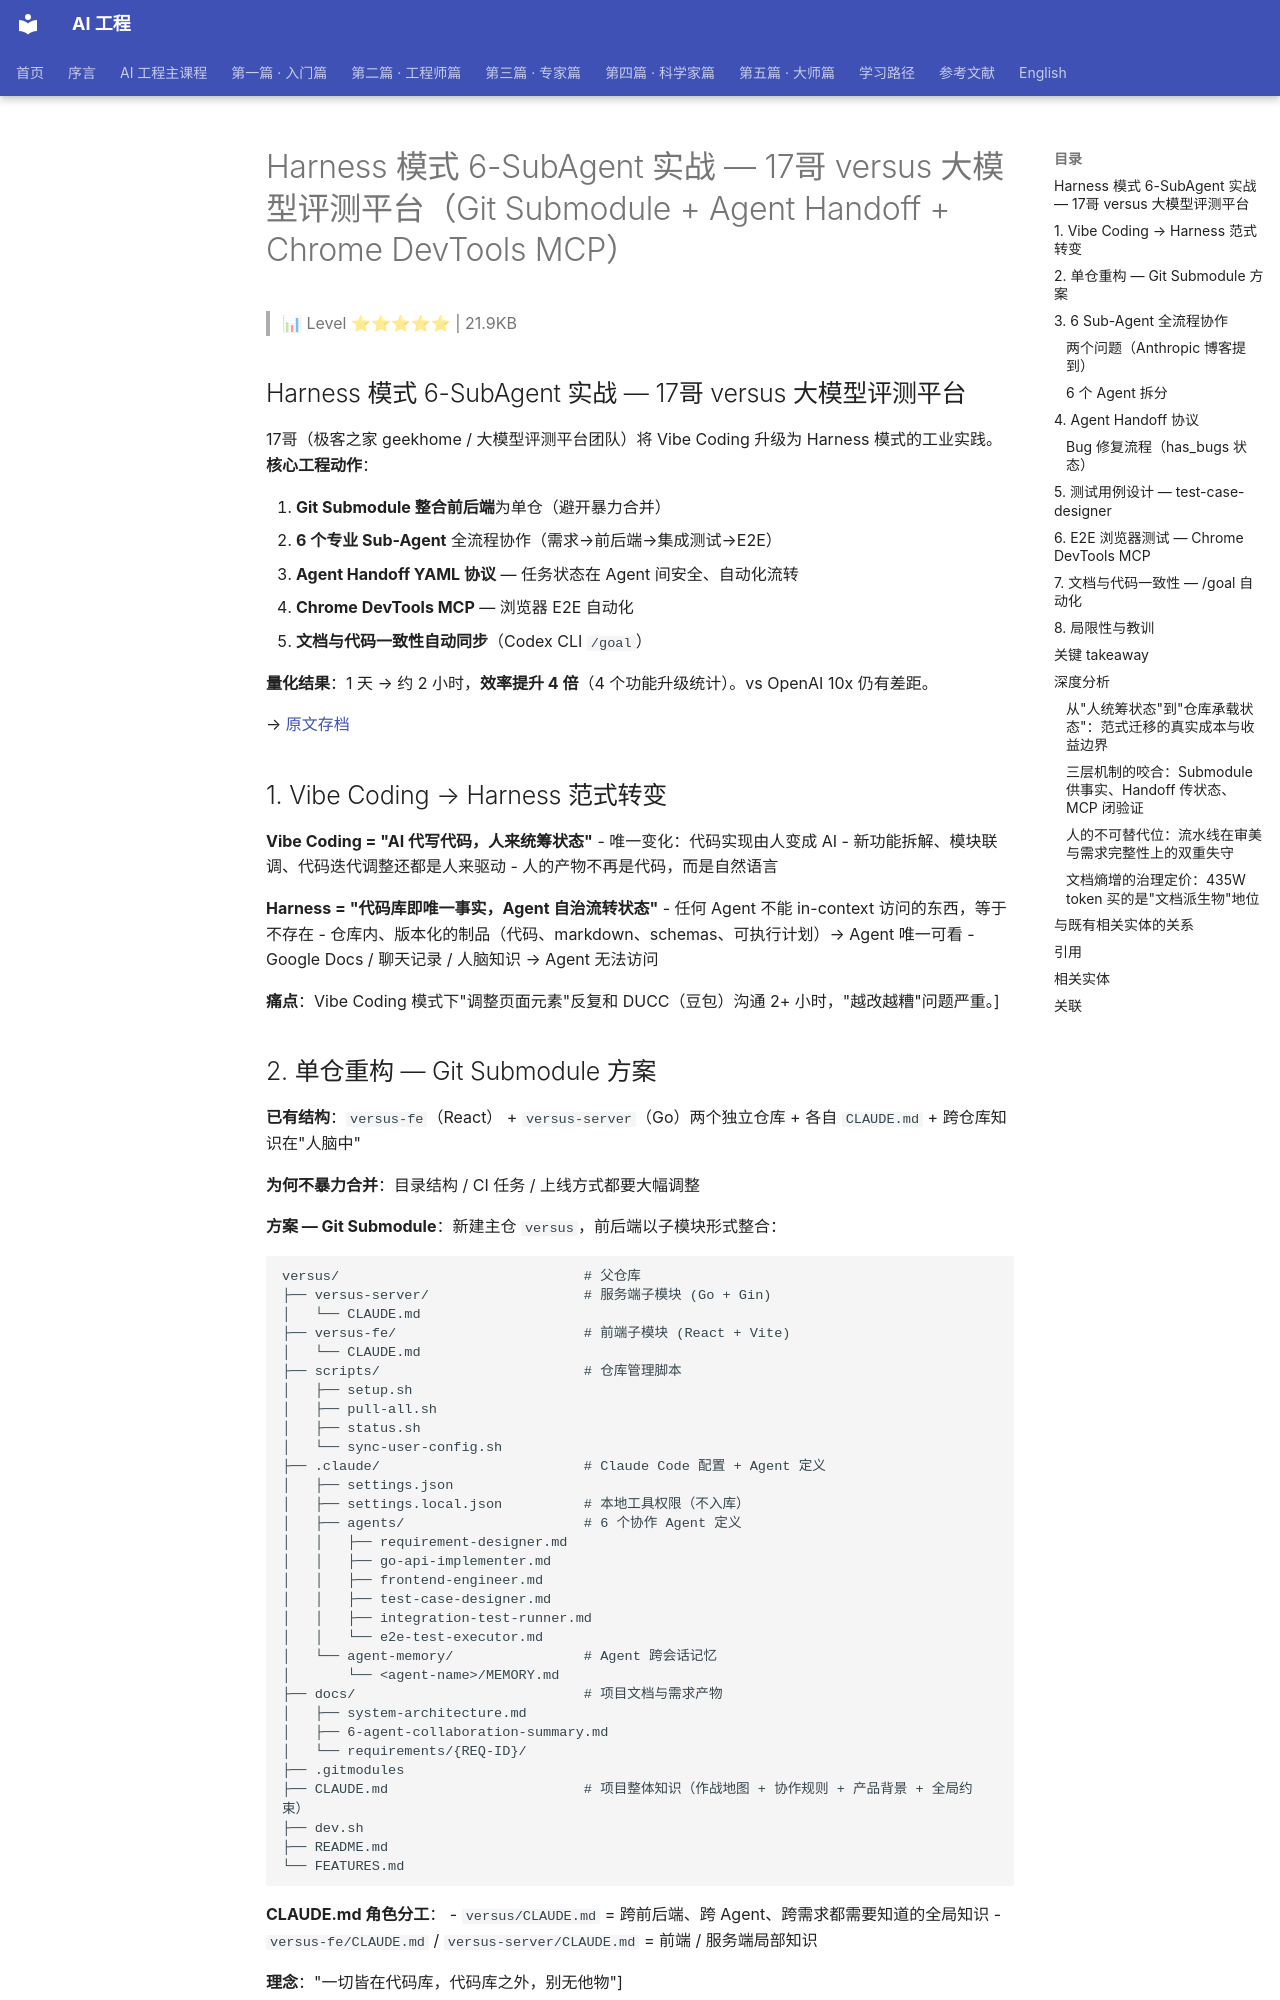

repository: QianJinGuo/wiki-book · page: ch05/105-harness-6-subagent-17-versus-git-submodule-agent.html · generator: mkdocs

# Harness 模式 6-SubAgent 实战 — 17哥 versus 大模型评测平台（Git Submodule + Agent Handoff + Chrome DevTools MCP）

> 📊 Level ⭐⭐⭐⭐⭐ | 21.9KB

## Harness 模式 6-SubAgent 实战 — 17哥 versus 大模型评测平台

17哥（极客之家 geekhome / 大模型评测平台团队）将 Vibe Coding 升级为 Harness 模式的工业实践。**核心工程动作**：

1. **Git Submodule 整合前后端**为单仓（避开暴力合并）
2. **6 个专业 Sub-Agent** 全流程协作（需求→前后端→集成测试→E2E）
3. **Agent Handoff YAML 协议** — 任务状态在 Agent 间安全、自动化流转
4. **Chrome DevTools MCP** — 浏览器 E2E 自动化
5. **文档与代码一致性自动同步**（Codex CLI `/goal`）

**量化结果**：1 天 → 约 2 小时，**效率提升 4 倍**（4 个功能升级统计）。vs OpenAI 10x 仍有差距。

→ [原文存档](https://mp.weixin.qq.com/s/2vO99OlOInapWZSEbJau8A)

## 1. Vibe Coding → Harness 范式转变

**Vibe Coding = "AI 代写代码，人来统筹状态"**
- 唯一变化：代码实现由人变成 AI
- 新功能拆解、模块联调、代码迭代调整还都是人来驱动
- 人的产物不再是代码，而是自然语言

**Harness = "代码库即唯一事实，Agent 自治流转状态"**
- 任何 Agent 不能 in-context 访问的东西，等于不存在
- 仓库内、版本化的制品（代码、markdown、schemas、可执行计划）→ Agent 唯一可看
- Google Docs / 聊天记录 / 人脑知识 → Agent 无法访问

**痛点**：Vibe Coding 模式下"调整页面元素"反复和 DUCC（豆包）沟通 2+ 小时，"越改越糟"问题严重。]

## 2. 单仓重构 — Git Submodule 方案

**已有结构**：`versus-fe`（React） + `versus-server`（Go）两个独立仓库 + 各自 `CLAUDE.md` + 跨仓库知识在"人脑中"

**为何不暴力合并**：目录结构 / CI 任务 / 上线方式都要大幅调整

**方案 — Git Submodule**：新建主仓 `versus`，前后端以子模块形式整合：

```
versus/                              # 父仓库
├── versus-server/                   # 服务端子模块 (Go + Gin)
│   └── CLAUDE.md
├── versus-fe/                       # 前端子模块 (React + Vite)
│   └── CLAUDE.md
├── scripts/                         # 仓库管理脚本
│   ├── setup.sh
│   ├── pull-all.sh
│   ├── status.sh
│   └── sync-user-config.sh
├── .claude/                         # Claude Code 配置 + Agent 定义
│   ├── settings.json
│   ├── settings.local.json          # 本地工具权限（不入库）
│   ├── agents/                      # 6 个协作 Agent 定义
│   │   ├── requirement-designer.md
│   │   ├── go-api-implementer.md
│   │   ├── frontend-engineer.md
│   │   ├── test-case-designer.md
│   │   ├── integration-test-runner.md
│   │   └── e2e-test-executor.md
│   └── agent-memory/                # Agent 跨会话记忆
│       └── <agent-name>/MEMORY.md
├── docs/                            # 项目文档与需求产物
│   ├── system-architecture.md
│   ├── 6-agent-collaboration-summary.md
│   └── requirements/{REQ-ID}/
├── .gitmodules
├── CLAUDE.md                        # 项目整体知识（作战地图 + 协作规则 + 产品背景 + 全局约束）
├── dev.sh
├── README.md
└── FEATURES.md
```

**CLAUDE.md 角色分工**：
- `versus/CLAUDE.md` = 跨前后端、跨 Agent、跨需求都需要知道的全局知识
- `versus-fe/CLAUDE.md` / `versus-server/CLAUDE.md` = 前端 / 服务端局部知识

**理念**："一切皆在代码库，代码库之外，别无他物"]

**Submodule 复杂度**通过 DUCC 实现仓库管理脚本（"一句话更新主仓库、子仓库的代码" / "一句话部署前后端代码"）解决。

## 3. 6 Sub-Agent 全流程协作
